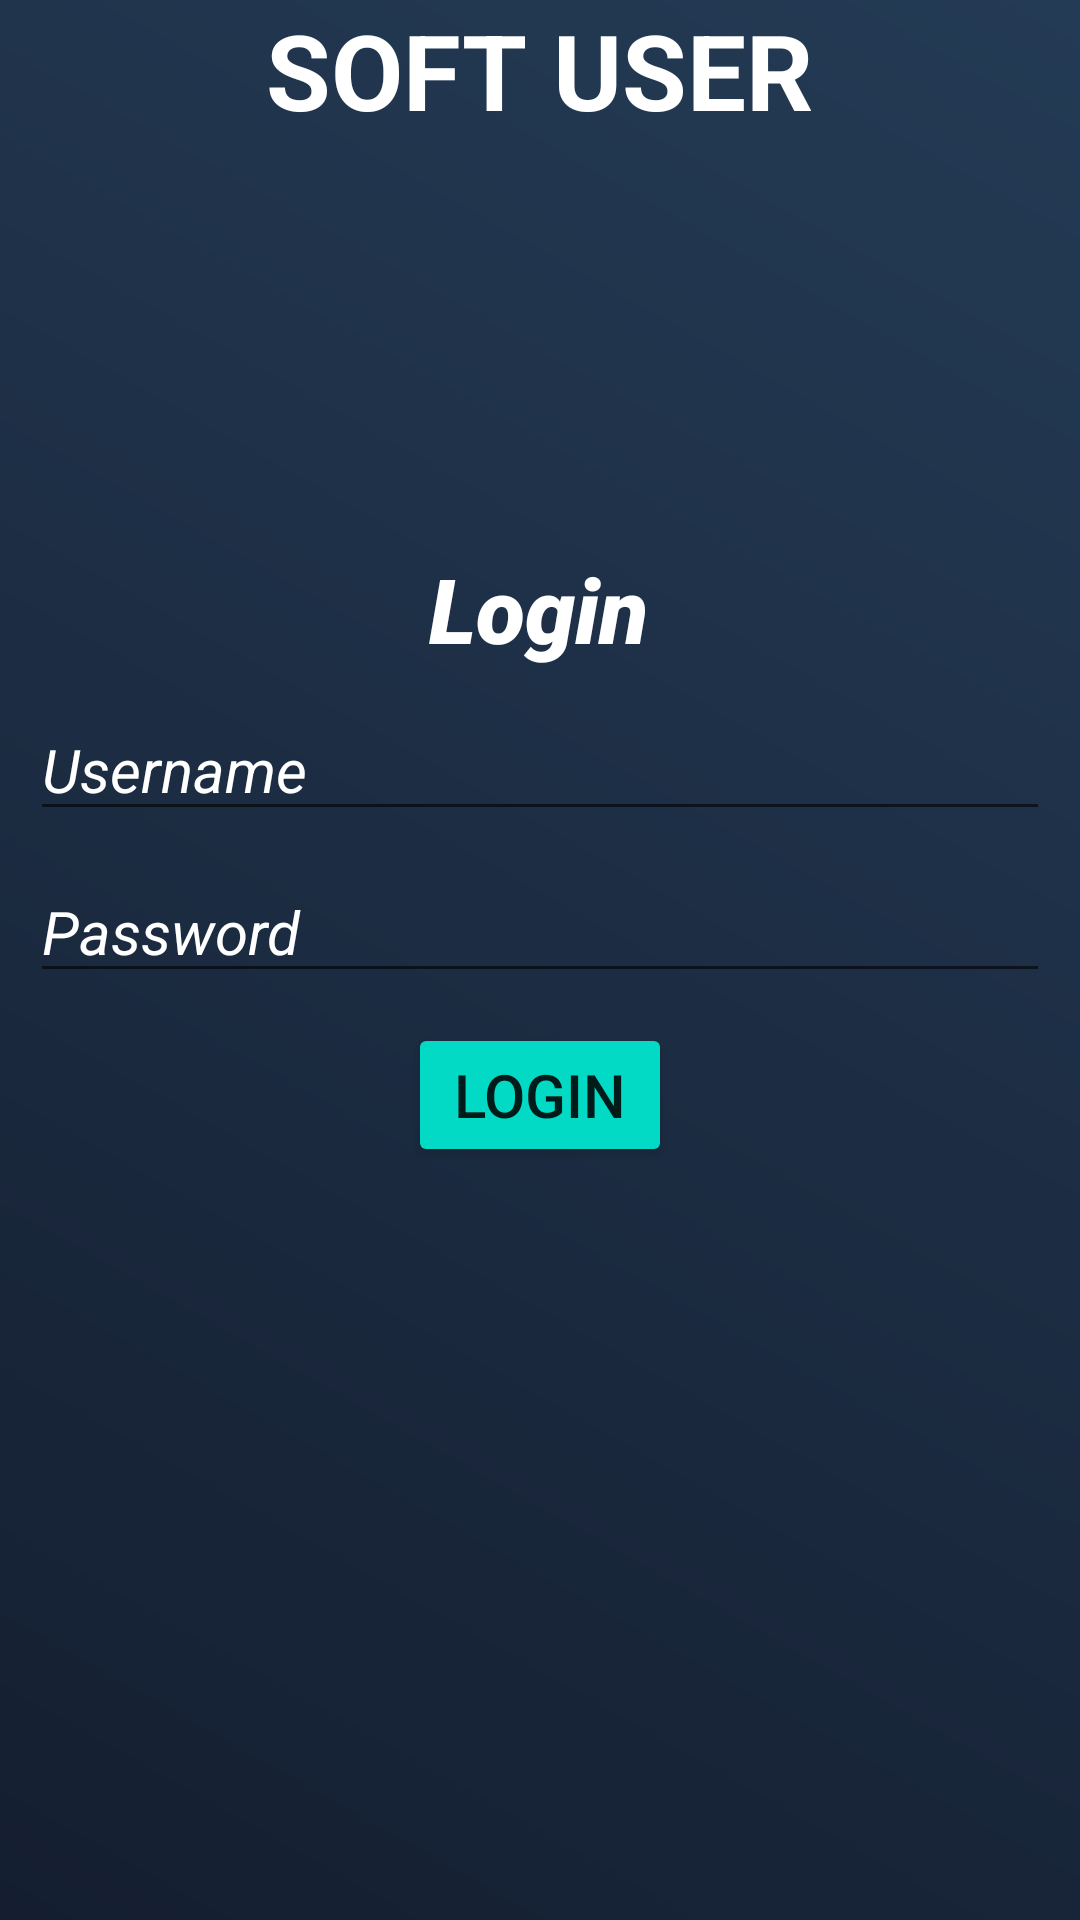

Write the Android layout XML for this screen, with the resource values it uses.
<!-- AndroidManifest.xml: application theme Theme.Esoftwarica -->
<!-- res/layout/activity_login.xml -->
<?xml version="1.0" encoding="utf-8"?>
<androidx.constraintlayout.widget.ConstraintLayout xmlns:android="http://schemas.android.com/apk/res/android"
    xmlns:app="http://schemas.android.com/apk/res-auto"
    xmlns:tools="http://schemas.android.com/tools"
    android:layout_width="match_parent"
    android:layout_height="match_parent"
    tools:context=".LoginActivity"
    android:background="@drawable/das_gradient"
    android:gravity="center">



    <TextView
        android:id="@+id/textView4"
        android:layout_width="wrap_content"
        android:layout_height="wrap_content"
        android:text="SOFT USER"
        android:textColor="@color/white"
        android:textStyle="bold"
        android:textSize="35sp"
        app:layout_constraintEnd_toEndOf="parent"
        app:layout_constraintStart_toStartOf="parent"
        app:layout_constraintTop_toTopOf="parent" />

    <TextView
        android:id="@+id/textView6"
        android:layout_width="wrap_content"
        android:layout_height="wrap_content"
        android:layout_marginTop="136dp"
        android:text="Login"
        android:textSize="30sp"
        android:textColor="@color/white"
        android:textStyle="italic"
        android:fontFamily="sans-serif-black"
        app:layout_constraintEnd_toEndOf="parent"
        app:layout_constraintHorizontal_bias="0.498"
        app:layout_constraintStart_toStartOf="parent"
        app:layout_constraintTop_toBottomOf="@+id/textView4" />


    <EditText
        android:id="@+id/etun"
        android:layout_width="match_parent"
        android:layout_height="wrap_content"
        android:layout_margin="10dp"
        android:ems="10"
        android:hint="Username"
        android:inputType="textPersonName"
        android:textColor="@color/white"
        android:textColorHint="@color/white"
        android:textSize="20sp"
        android:textStyle="italic"
        app:layout_constraintEnd_toEndOf="parent"
        app:layout_constraintHorizontal_bias="0.473"
        app:layout_constraintStart_toStartOf="parent"
        app:layout_constraintTop_toBottomOf="@+id/textView6" />
    <EditText
        android:id="@+id/etpw"
        android:layout_width="match_parent"
        android:layout_height="wrap_content"
        android:layout_margin="10dp"
        android:ems="10"
        android:hint="Password"
        android:inputType="textPersonName"
        android:textColor="@color/white"
        android:textColorHint="@color/white"
        android:textSize="20sp"
        android:textStyle="italic"
        app:layout_constraintEnd_toEndOf="parent"
        app:layout_constraintHorizontal_bias="0.473"
        app:layout_constraintStart_toStartOf="parent"
        app:layout_constraintTop_toBottomOf="@+id/etun" />

    <Button
        android:id="@+id/btnlogin"
        android:layout_width="wrap_content"
        android:layout_height="wrap_content"
        android:backgroundTint="@color/teal_200"
        android:text="Login"
        android:textSize="20sp"
        app:layout_constraintEnd_toEndOf="parent"
        app:layout_constraintStart_toStartOf="parent"
        app:layout_constraintTop_toBottomOf="@+id/etpw"
        android:layout_margin="10dp"/>


</androidx.constraintlayout.widget.ConstraintLayout>
<!-- resources referenced by this layout -->
<resources>
  <!-- drawable das_gradient (drawable) -->
  <?xml version="1.0" encoding="utf-8"?>
  <shape xmlns:android="http://schemas.android.com/apk/res/android"
      android:shape="rectangle">
      <gradient
          android:startColor="#141e30"
          android:endColor="#243b55"
          android:angle="45"/>
  
  
  </shape>
  <style name="Theme.Esoftwarica" parent="Theme.MaterialComponents.DayNight.NoActionBar">
          
          <item name="colorPrimary">@color/purple_500</item>
          <item name="colorPrimaryVariant">@color/purple_700</item>
          <item name="colorOnPrimary">@color/white</item>
          
          <item name="colorSecondary">@color/teal_200</item>
          <item name="colorSecondaryVariant">@color/teal_700</item>
          <item name="colorOnSecondary">@color/black</item>
          
          <item name="android:statusBarColor" tools:targetApi="l">?attr/colorPrimaryVariant</item>
          
      </style>
  <!-- not gathered from this repository: default colours our renderer supplied (Android Studio template values) -->
  <color name="purple_500">#FF6200EE</color>
  <color name="purple_700">#FF3700B3</color>
  <color name="teal_200">#FF03DAC5</color>
  <color name="teal_700">#FF018786</color>
  <color name="black">#FF000000</color>
  <color name="white">#FFFFFFFF</color>
</resources>
